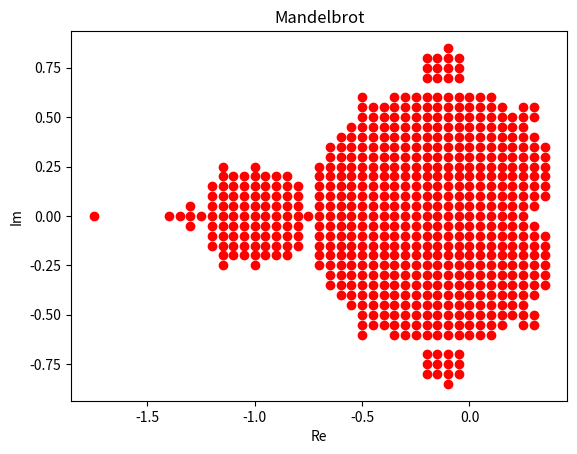

The matplotlib source for this figure:
# importing the required module
import sys
import matplotlib.pyplot as plt
#sys.setrecursionlimit(10**7)

def Mandel(cn,c):
    global st
    if c==complex(0,0):
        return(complex(0,0))
    return(cn*cn+c)
def check(c):
    nc=c
    for i in range(10**3):
        nc=Mandel(nc,c)
        if abs(nc)>10**100:
            return(False)
    return(True)
# x axis values
y=[]
r=[]
p=-2
q=-2
# corresponding y axis values
while p <=1:
    while q<=1:
        if check(complex(p,q)):
            r.append(p)
            y.append(q)
        q+=0.05
    q=-2
    p+=0.05
# plotting the points
plt.plot(r, y,"ro")

# naming the x axis
plt.xlabel('Re')
# naming the y axis
plt.ylabel('Im')

# giving a title to my graph
plt.title('Mandelbrot')

# function to show the plot
plt.show()
